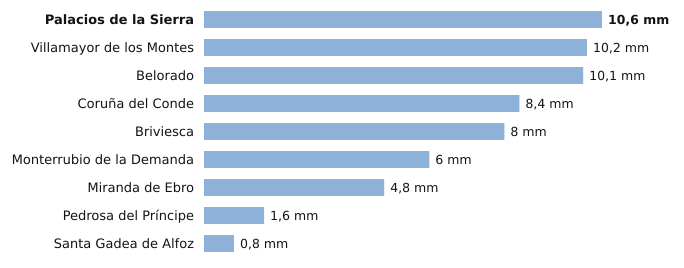

Source data for this figure (header and first rows):
estacion, provincia, indicativo, mm_6_dias_anteriores, mm_hoy, mm_7_dias, horas_de_hoy
Palacios de la Sierra, Burgos, 2298, 10.6, 0.0, 10.6, 5
Villamayor de los Montes, Burgos, 2311Y, 10.2, 0.0, 10.2, 5
Belorado, Burgos, 9111, 10.1, 0.0, 10.1, 5
Coruña del Conde, Burgos, 2106B, 8.4, 0.0, 8.4, 3
Briviesca, Burgos, 9031C, 8.0, 0.0, 8.0, 1
Monterrubio de la Demanda, Burgos, 2302N, 6.0, 0.0, 6.0, 4
Miranda de Ebro, Burgos, 9069C, 4.8, 0.0, 4.8, 4
Pedrosa del Príncipe, Burgos, 2290Y, 1.6, 0.0, 1.6, 5
Santa Gadea de Alfoz, Burgos, 9012E, 0.8, 0.0, 0.8, 4
